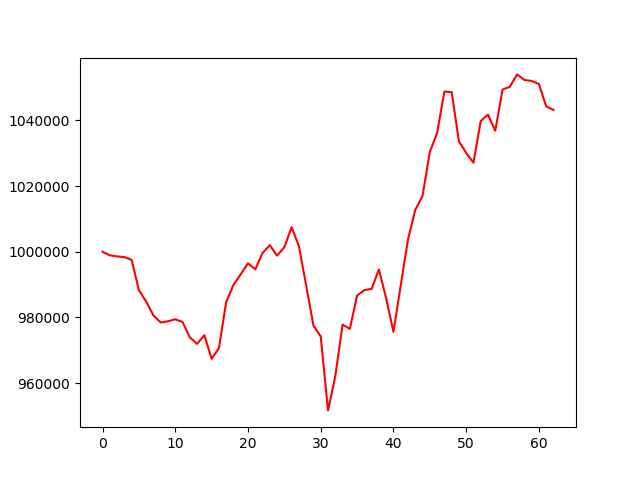

Source data for this figure (header and first rows):
, 0
0, 1000000
1, 998915
2, 998589
3, 998364
4, 997563
5, 988313
6, 984820
7, 980625
8, 978479
9, 978848
10, 979461
11, 978640
12, 973938
13, 972001
14, 974589
15, 967422
16, 970670
17, 984689
18, 989917
19, 993164
20, 996491
21, 994643
22, 999614
23, 1002016
24, 998816
25, 1001397
26, 1007466
27, 1001695
28, 989700
29, 977543
30, 974227
31, 951723
32, 962066
33, 977810
34, 976541
35, 986679
36, 988314
37, 988724
38, 994620
39, 985794
40, 975626
41, 989763
42, 1003760
43, 1012753
44, 1016983
45, 1030378
46, 1036114
47, 1048756
48, 1048587
49, 1033600
50, 1030096
51, 1027084
52, 1039788
53, 1041716
54, 1036825
55, 1049377
56, 1050202
57, 1053972
58, 1052278
59, 1051973
... 3 more rows
